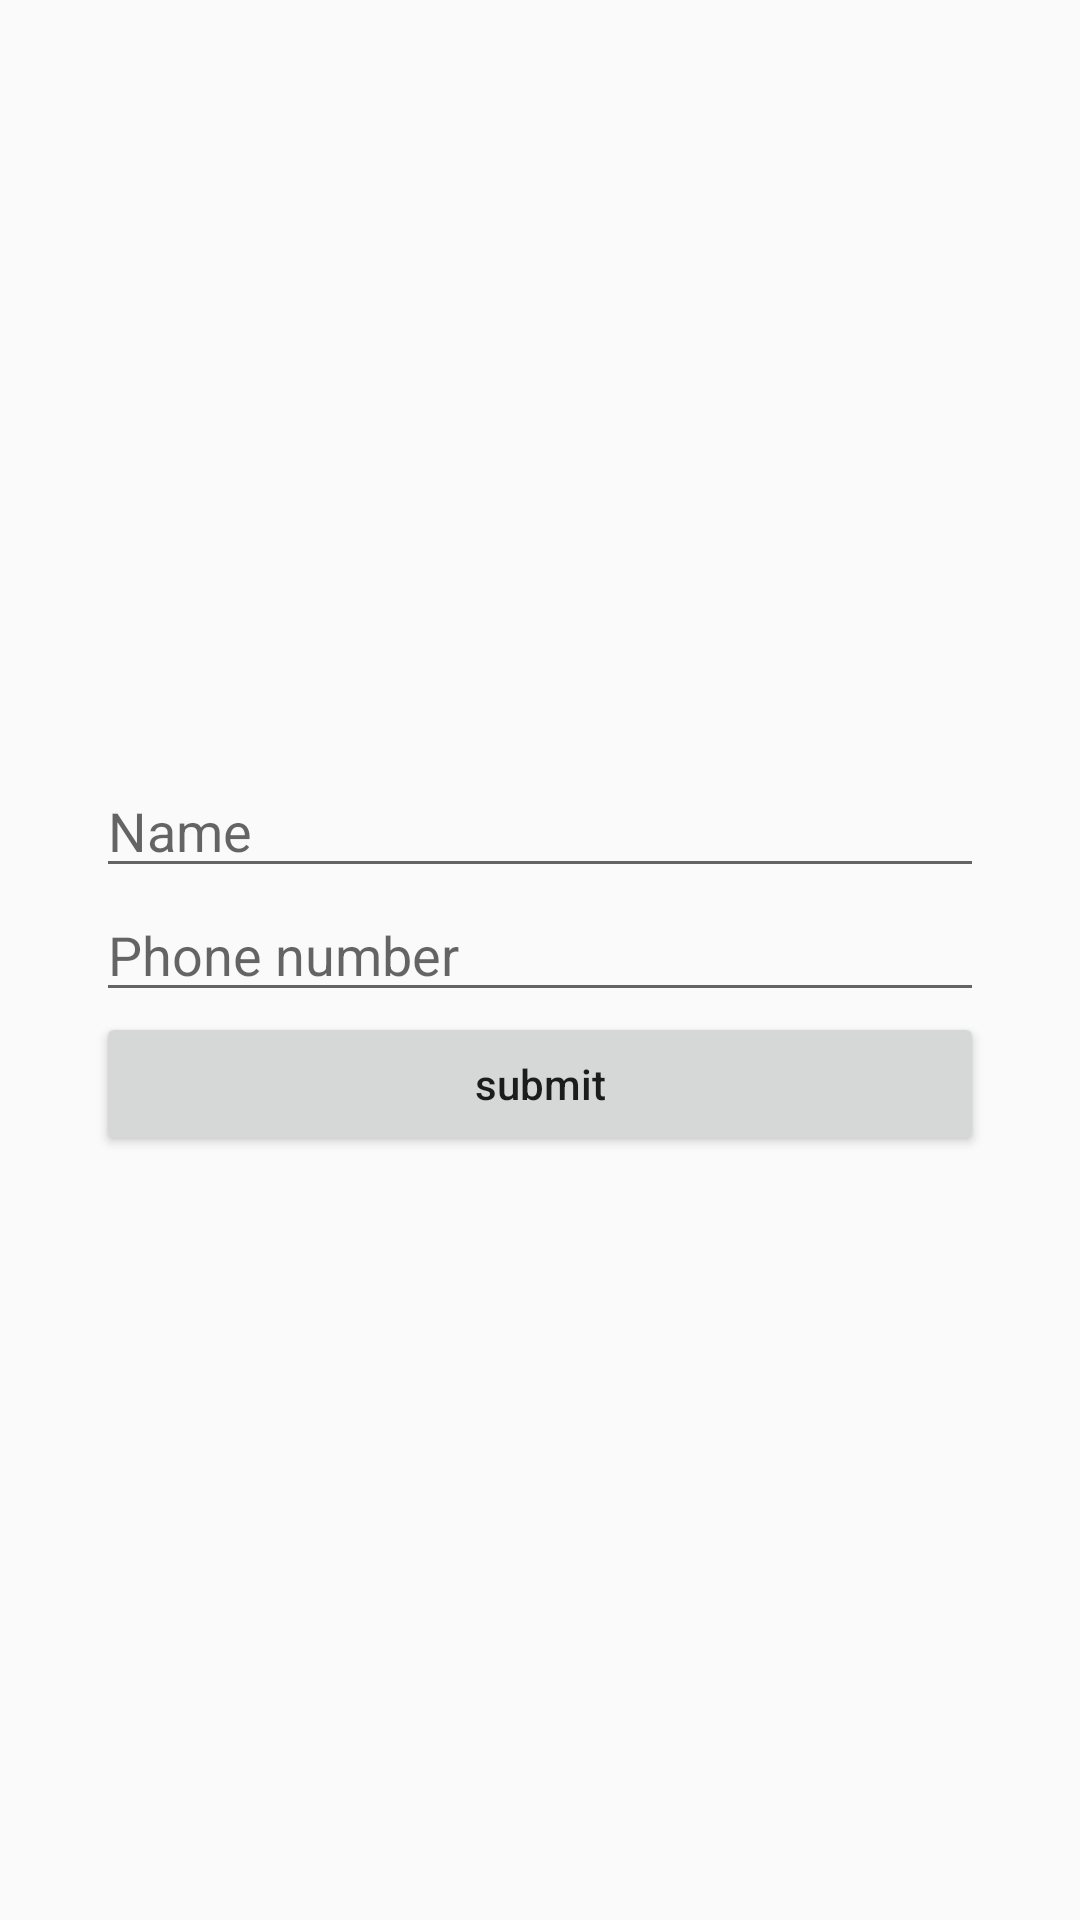

The Android layout XML behind this screen, and the referenced resources:
<!-- AndroidManifest.xml: application theme AppTheme -->
<!-- res/layout/content_create_store.xml -->
<?xml version="1.0" encoding="utf-8"?>
<RelativeLayout xmlns:android="http://schemas.android.com/apk/res/android"
    xmlns:app="http://schemas.android.com/apk/res-auto"
    xmlns:tools="http://schemas.android.com/tools"
    android:layout_width="match_parent"
    android:layout_height="match_parent"
    tools:context=".signup.accountCreation.view.CreateUserImpl">

    <LinearLayout
        android:layout_width="match_parent"
        android:layout_height="wrap_content"
        android:layout_centerInParent="true"
        android:layout_marginHorizontal="32dp"
        android:orientation="vertical">




        <EditText
            android:layout_width="match_parent"
            android:layout_height="wrap_content"
            android:hint="Name" />

        <EditText
            android:layout_width="match_parent"
            android:layout_height="wrap_content"
            android:hint="Phone number" />





        <Button
            android:layout_width="match_parent"
            android:layout_height="wrap_content"
            android:text="submit"
            android:textAllCaps="false" />


    </LinearLayout>



</RelativeLayout>
<!-- resources referenced by this layout -->
<resources>
  <style name="AppTheme" parent="Theme.AppCompat.Light.NoActionBar">
          
          <item name="colorPrimary">#AA0707</item>
          <item name="colorPrimaryDark">#AA0707</item>
          <item name="colorAccent">#AA0707</item>
      </style>
</resources>
